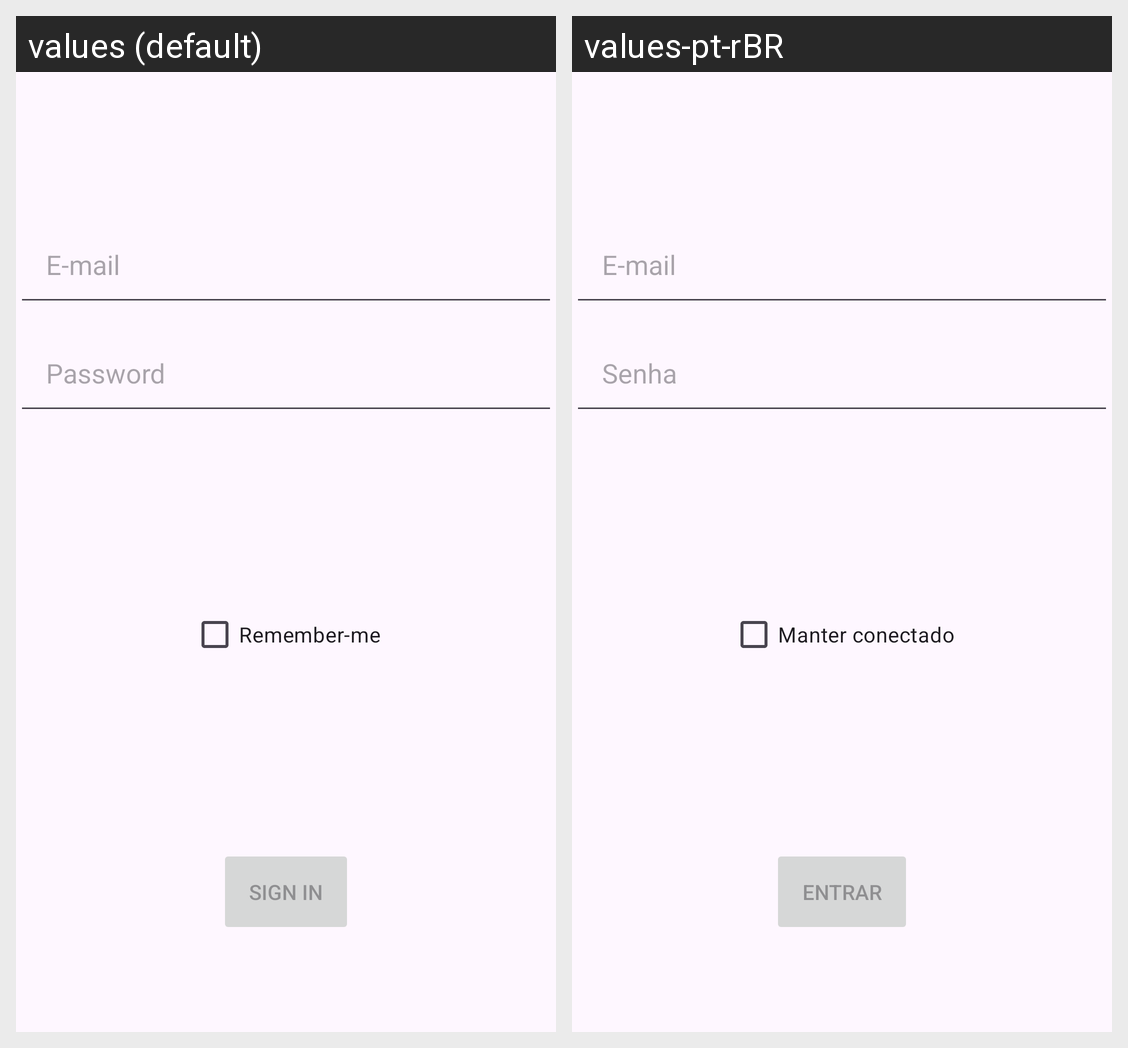

Translations of the strings shown on this Android screen, per locale in the grid:
Android screen res/layout/activity_login.xml rendered under 2 locales, left to right: values (default), values-pt-rBR. Device: Nexus 5 (rendered at 1080×1920; each locale shown at half size, 540×960, under a caption strip naming it); theme Theme.BobinaBanking.
Strings drawn on this screen, with the default value and each locale's value (text and hints the layout hard-codes, and strings that could not be matched under every locale, appear in the picture but are not listed):

prompt_email
  values: E-mail
  values-pt-rBR: E-mail

prompt_password
  values: Password
  values-pt-rBR: Senha

action_sign_in
  values: Sign in
  values-pt-rBR: Entrar

login_remember_me
  values: Remember-me
  values-pt-rBR: Manter conectado
